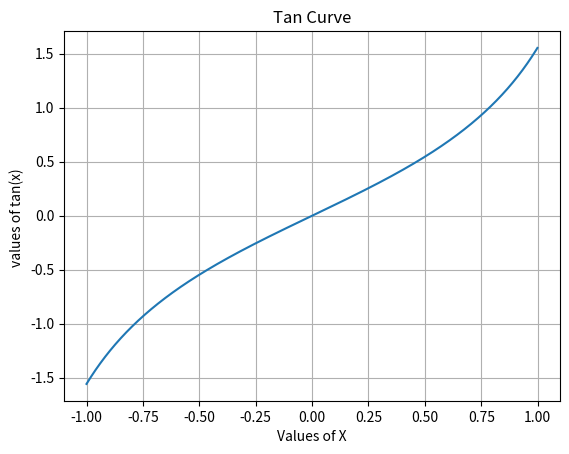

Here is the Python script that generated this plot:
import numpy as np
import matplotlib.pyplot as plt

x= np.arange(-1,1,0.001)
y1= np.tan(x)
plt.plot(x,y1)
plt.title("Tan Curve")
plt.xlabel("Values of X")
plt.ylabel("values of tan(x) ")
plt.grid()
plt.show()